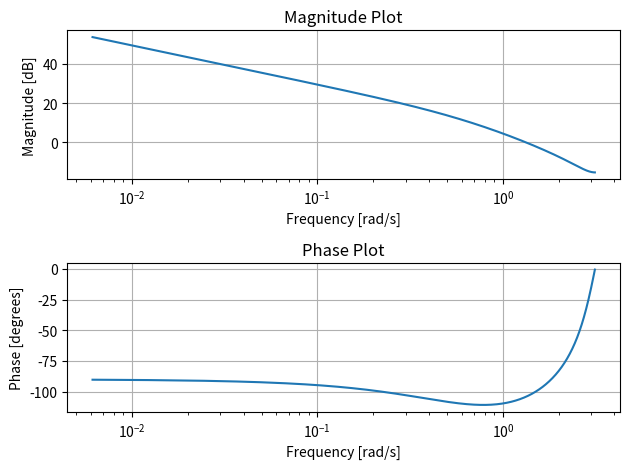

The matplotlib source for this figure:
import numpy as np
import matplotlib.pyplot as plt
from scipy.signal import dlti, freqz

def analyze_z_transfer_function(num,den):
    system=dlti(num,den)
    zeros=system.zeros
    poles=system.poles
    print("Zeros:", zeros)
    print("Poles:", poles)

    stable=all(np.abs(p)<1 for p in poles)
    print("Stability:", "Stable" if stable else "Unstable")

    causal=all(num[i]==0 for i in range(len(num)-1) if num[i+1]==0)
    print("Causality:","Causal" if causal else "Non-Causal")
    
    time_invariant=True
    print("Time Invariance:","Time Invariant" if time_invariant else "Time Variant")

    w, h = freqz(num,den)
    plt.figure()
    plt.subplot(2,1,1)
    plt.semilogx(w,20*np.log10(abs(h)))
    plt.title('Magnitude Plot')
    plt.xlabel('Frequency [rad/s]')
    plt.ylabel('Magnitude [dB]')
    plt.grid()

    plt.subplot(2,1,2)
    plt.semilogx(w,np.angle(h, deg=True))
    plt.title('Phase Plot')
    plt.xlabel('Frequency [rad/s]')
    plt.ylabel('Phase [degrees]')
    plt.grid()
    plt.tight_layout()
    plt.show()
# Example: Analyzing a specific system H(z) = (z^2 + 0.5)/(z^2 - 1.5z + 0.5)
num = [1, 0.5]
den = [1, -1.5, 0.5]
analyze_z_transfer_function(num, den)